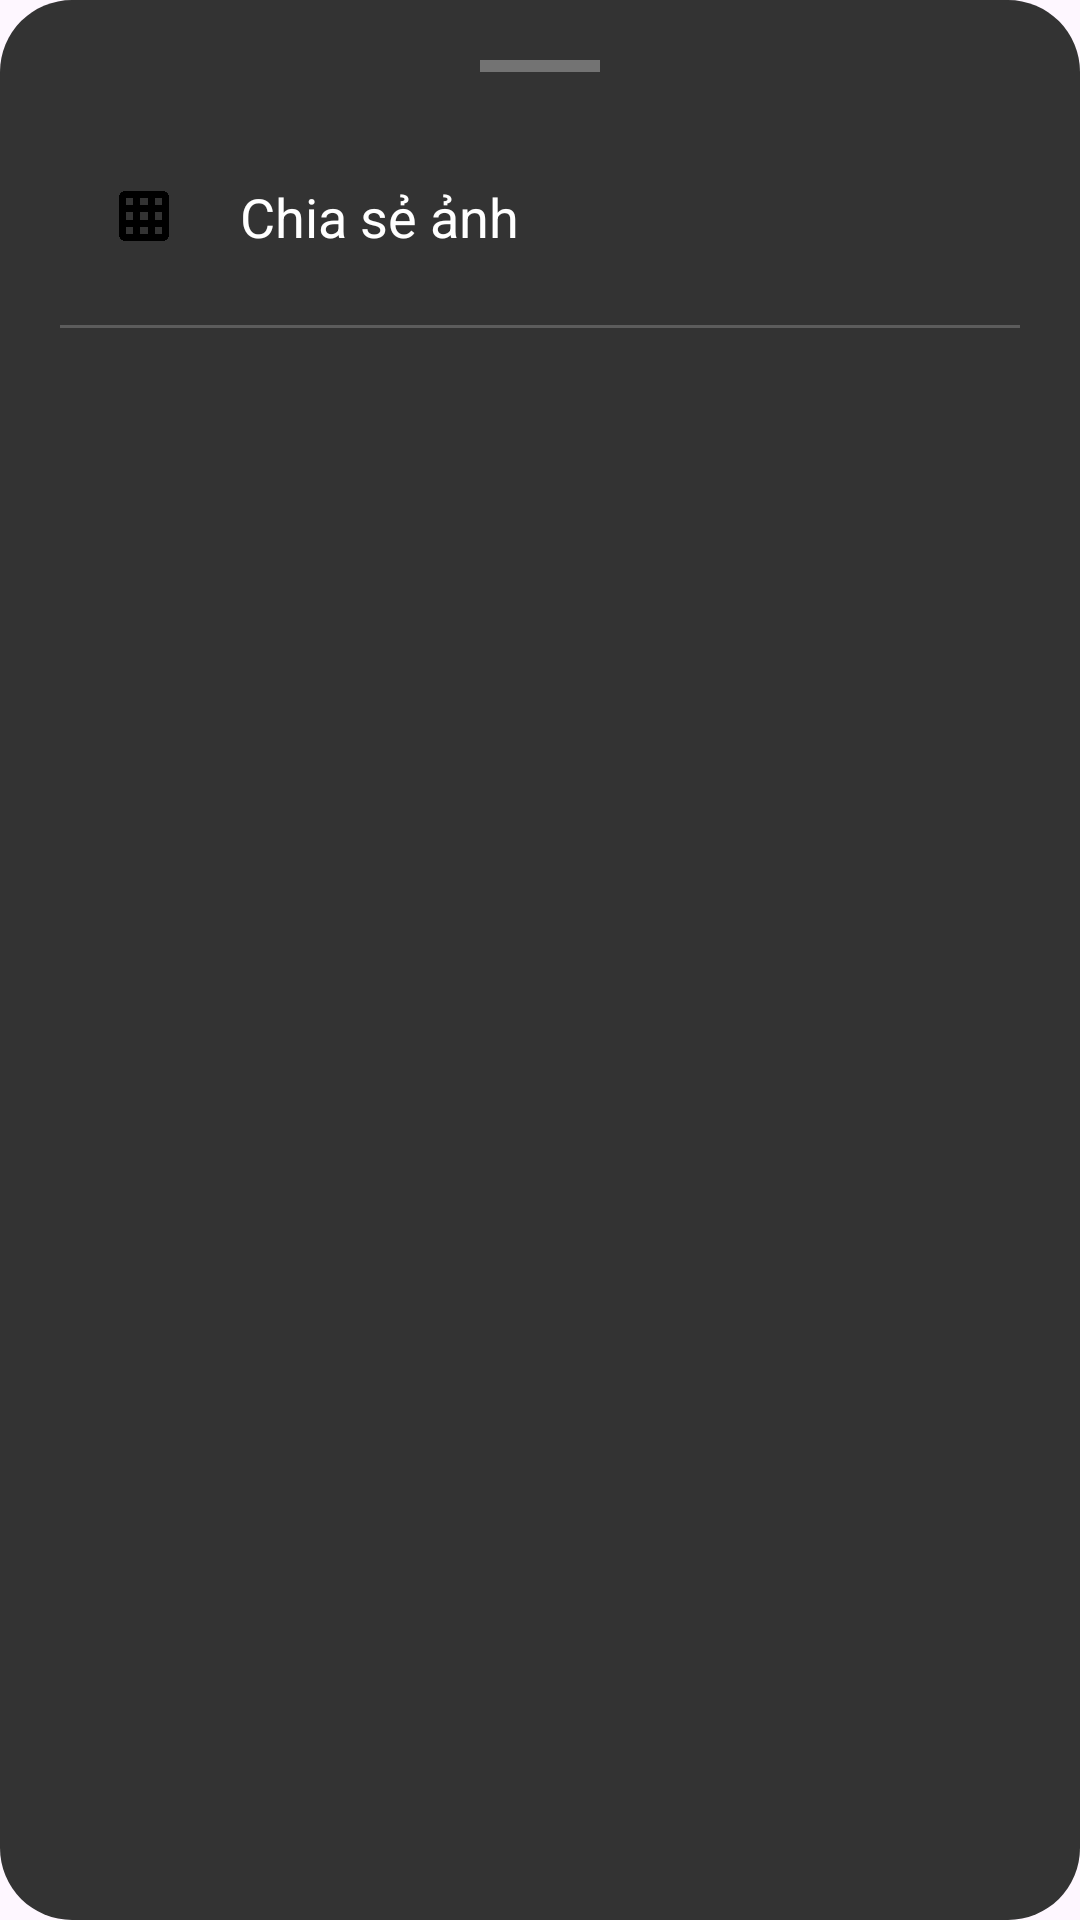

Android layout source for this screen:
<!-- AndroidManifest.xml: application theme Theme.Bocket -->
<!-- res/layout/layout_post_options.xml -->
<?xml version="1.0" encoding="utf-8"?>
<LinearLayout xmlns:android="http://schemas.android.com/apk/res/android"
    android:layout_width="match_parent"
    android:layout_height="wrap_content"
    android:orientation="vertical"
    android:padding="20dp"
    android:background="@drawable/shape_top_rounded_dark">

    <View
        android:layout_width="40dp"
        android:layout_height="4dp"
        android:layout_gravity="center_horizontal"
        android:layout_marginBottom="20dp"
        android:background="#50FFFFFF" />

    <LinearLayout
        android:id="@+id/llShare"
        android:layout_width="match_parent"
        android:layout_height="wrap_content"
        android:orientation="horizontal"
        android:padding="16dp"
        android:background="?attr/selectableItemBackground"
        android:clickable="true"
        android:focusable="true">

        <ImageView
            android:layout_width="24dp"
            android:layout_height="24dp"
            android:src="@drawable/share" />

        <TextView
            android:layout_width="wrap_content"
            android:layout_height="wrap_content"
            android:layout_marginStart="20dp"
            android:text="Chia sẻ ảnh"
            android:textColor="@android:color/white"
            android:textSize="18sp" />
    </LinearLayout>

    <View
        android:layout_width="match_parent"
        android:layout_height="1dp"
        android:background="#33FFFFFF"
        android:layout_marginVertical="8dp"/>

    <LinearLayout
        android:id="@+id/llDelete"
        android:layout_width="match_parent"
        android:layout_height="wrap_content"
        android:orientation="horizontal"
        android:padding="16dp"
        android:background="?attr/selectableItemBackground"
        android:clickable="true"
        android:focusable="true"
        android:visibility="gone">

        <ImageView
            android:layout_width="24dp"
            android:layout_height="24dp"
            android:src="@drawable/ic_filter"
            android:tint="#FF5252" />

        <TextView
            android:layout_width="wrap_content"
            android:layout_height="wrap_content"
            android:layout_marginStart="20dp"
            android:text="Xóa bài viết"
            android:textColor="#FF5252"
            android:textSize="18sp" />
    </LinearLayout>
</LinearLayout>
<!-- resources referenced by this layout -->
<resources>
  <!-- drawable shape_top_rounded_dark (drawable) -->
  <?xml version="1.0" encoding="utf-8"?>
  <shape xmlns:android="http://schemas.android.com/apk/res/android">
      <solid android:color="#333333" />
  
      <corners
          android:topLeftRadius="24dp"
          android:topRightRadius="24dp"
          android:bottomLeftRadius="24dp"
          android:bottomRightRadius="24dp" />
  </shape>
  <!-- drawable share: png bitmap (drawable, 14135 bytes) -->
  <style name="Theme.Bocket" parent="Base.Theme.Bocket" />
  <style name="Base.Theme.Bocket" parent="Theme.Material3.DayNight.NoActionBar">
          
          
      </style>
</resources>
